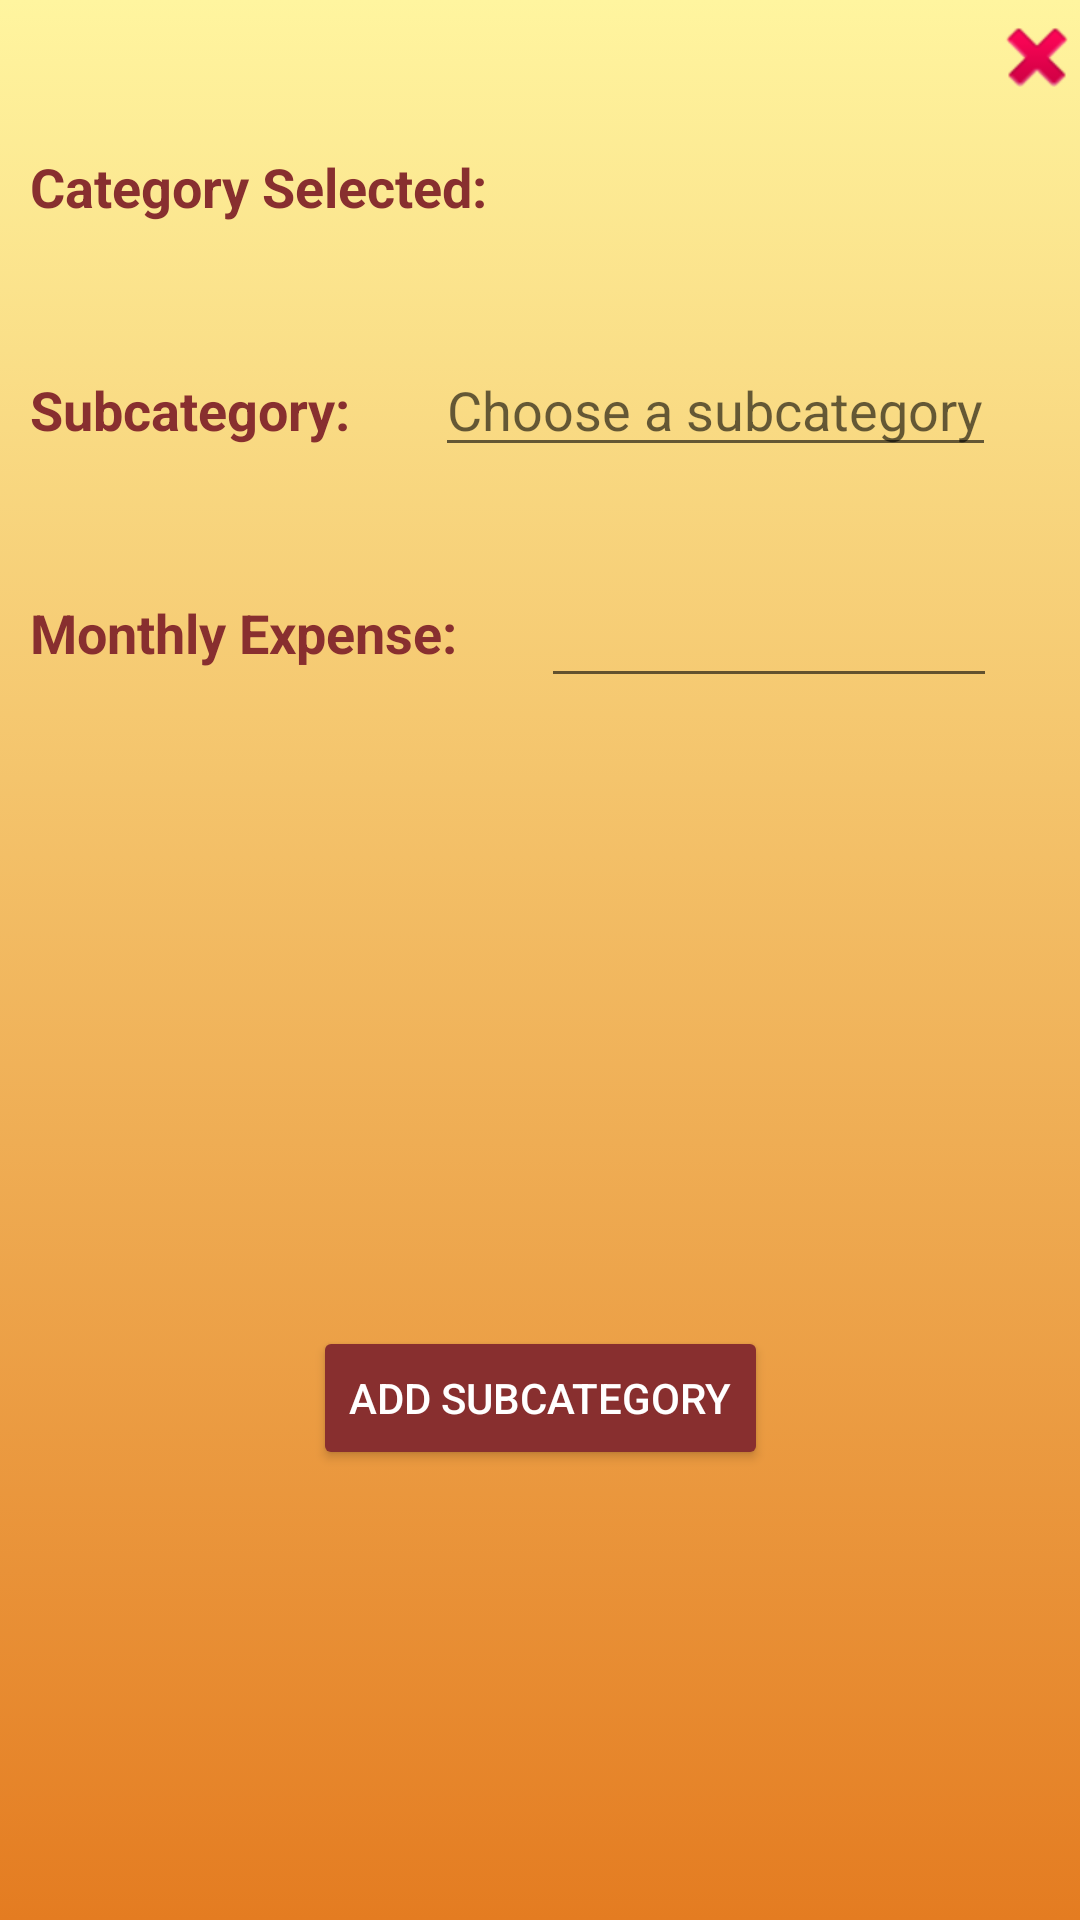

Android layout source for this screen:
<!-- AndroidManifest.xml: application theme Theme.BudgetVision -->
<!-- res/layout/popupwindow_subcategory.xml -->
<?xml version="1.0" encoding="utf-8"?>
<androidx.constraintlayout.widget.ConstraintLayout xmlns:android="http://schemas.android.com/apk/res/android"
    xmlns:app="http://schemas.android.com/apk/res-auto"
    xmlns:tools="http://schemas.android.com/tools"
    android:layout_width="match_parent"
    android:layout_height="match_parent"
    android:windowIsTranslucent="true"
    android:background="@drawable/popup_background">

    <ImageButton
        android:id="@+id/closePopupBtn"
        android:layout_width="21dp"
        android:layout_height="20dp"
        android:layout_marginEnd="4dp"
        android:layout_marginRight="4dp"
        android:background="@android:color/transparent"
        android:cropToPadding="false"
        android:onClick="closeActivity"
        android:src="@android:drawable/ic_delete"
        app:layout_constraintBottom_toTopOf="@+id/categoryAddLabel"
        app:layout_constraintEnd_toEndOf="parent"
        app:layout_constraintTop_toTopOf="parent"
        app:layout_constraintVertical_bias="0.3" />

    <TextView
        android:id="@+id/categoryLabel"
        android:layout_width="wrap_content"
        android:layout_height="wrap_content"
        android:layout_marginStart="10dp"
        android:layout_marginTop="50dp"
        android:text="Category Selected:"
        android:textColor="#882F2F"
        android:textSize="18sp"
        android:textStyle="bold"
        android:visibility="visible"
        app:layout_constraintStart_toStartOf="parent"
        app:layout_constraintTop_toTopOf="parent" />

    <TextView
        android:id="@+id/categoryAddLabel"
        android:layout_width="wrap_content"
        android:layout_height="wrap_content"
        android:layout_marginStart="50dp"
        android:layout_marginLeft="50dp"
        android:layout_marginTop="50dp"
        android:layout_marginEnd="55dp"
        android:layout_marginRight="55dp"
        android:textColor="#2F7073"
        android:textSize="18sp"
        app:layout_constraintEnd_toEndOf="parent"
        app:layout_constraintStart_toEndOf="@+id/categoryLabel"
        app:layout_constraintTop_toTopOf="parent" />

    <TextView
        android:id="@+id/ConfirmationText"
        android:layout_width="wrap_content"
        android:layout_height="wrap_content"
        android:layout_marginStart="25dp"
        android:layout_marginLeft="25dp"
        android:layout_marginEnd="25dp"
        android:layout_marginRight="25dp"
        android:layout_marginBottom="50dp"
        android:textColor="#590000"
        android:textSize="12sp"
        app:layout_constraintBottom_toTopOf="@+id/addSubcategoryBtn"
        app:layout_constraintEnd_toEndOf="parent"
        app:layout_constraintStart_toStartOf="parent" />

    <TextView
        android:id="@+id/SubcategoryLabel"
        android:layout_width="wrap_content"
        android:layout_height="wrap_content"
        android:layout_marginStart="10dp"
        android:layout_marginTop="50dp"
        android:text="Subcategory:"
        android:textColor="#882F2F"
        android:textSize="18sp"
        android:textStyle="bold"
        app:layout_constraintStart_toStartOf="parent"
        app:layout_constraintTop_toBottomOf="@+id/categoryLabel" />

    <TextView
        android:id="@+id/subcategoryLabel"
        android:layout_width="wrap_content"
        android:layout_height="wrap_content"
        android:layout_marginStart="10dp"
        android:layout_marginTop="50dp"
        android:text="Monthly Expense:"
        android:textColor="#882F2F"
        android:textSize="18sp"
        android:textStyle="bold"
        app:layout_constraintStart_toStartOf="parent"
        app:layout_constraintTop_toBottomOf="@+id/SubcategoryLabel" />

    <AutoCompleteTextView
        android:id="@+id/autoSubcategory"
        android:layout_width="wrap_content"
        android:layout_height="wrap_content"
        android:layout_marginTop="40dp"
        android:completionThreshold="1"
        android:digits="abcdefghijklmnopqrstuvwxyzABCDEFGHIJKLMNOPQRSTUVWXYZ "
        android:hint="Choose a subcategory"
        android:inputType="text"
        android:maxLength="20"
        app:layout_constraintEnd_toEndOf="parent"
        app:layout_constraintStart_toEndOf="@+id/SubcategoryLabel"
        app:layout_constraintTop_toBottomOf="@+id/categoryAddLabel" />

    <Button
        android:id="@+id/addSubcategoryBtn"
        android:layout_width="wrap_content"
        android:layout_height="wrap_content"
        android:layout_marginStart="20dp"
        android:layout_marginEnd="20dp"
        android:layout_marginBottom="150dp"
        android:backgroundTint="#882F2F"
        android:onClick="immediateStatus"
        android:text="Add Subcategory"
        android:textColor="@android:color/white"
        app:layout_constraintBottom_toBottomOf="parent"
        app:layout_constraintEnd_toEndOf="parent"
        app:layout_constraintStart_toStartOf="parent" />

    <EditText
        android:id="@+id/monthlyExpenseText"
        android:layout_width="152dp"
        android:layout_height="47dp"
        android:layout_marginTop="30dp"
        android:digits="0123456789."
        android:ems="10"
        android:inputType="numberDecimal"
        android:maxLength="10"
        app:layout_constraintEnd_toEndOf="parent"
        app:layout_constraintStart_toEndOf="@+id/subcategoryLabel"
        app:layout_constraintTop_toBottomOf="@+id/autoSubcategory" />

    <TextView
        android:id="@+id/maxSubcategoriesLabel"
        android:layout_width="wrap_content"
        android:layout_height="wrap_content"
        android:layout_marginTop="20dp"
        android:textColor="#041A2F"
        app:layout_constraintEnd_toEndOf="parent"
        app:layout_constraintStart_toStartOf="parent"
        app:layout_constraintTop_toBottomOf="@+id/addSubcategoryBtn" />


</androidx.constraintlayout.widget.ConstraintLayout>
<!-- resources referenced by this layout -->
<resources>
  <!-- drawable popup_background (drawable) -->
  <?xml version="1.0" encoding="utf-8"?>
  <selector xmlns:android="http://schemas.android.com/apk/res/android">
  
      <item>
          <shape>
              <gradient
                  android:angle="90"
                  android:startColor="#E47C21"
                  android:endColor="#FFF59F"
                  android:type="linear"
                  />
          </shape>
      </item>
  
  </selector>
  <style name="Theme.BudgetVision" parent="Theme.MaterialComponents.DayNight.NoActionBar">
          
          <item name="colorPrimary">@color/purple_500</item>
          <item name="colorPrimaryVariant">@color/purple_700</item>
          <item name="colorOnPrimary">@color/white</item>
          
          <item name="colorSecondary">@color/teal_200</item>
          <item name="colorSecondaryVariant">@color/teal_700</item>
          <item name="colorOnSecondary">@color/black</item>
          
          <item name="android:statusBarColor" tools:targetApi="l">?attr/colorPrimaryVariant</item>
          
      </style>
  <!-- not gathered from this repository: default colours our renderer supplied (Android Studio template values) -->
  <color name="purple_500">#FF6200EE</color>
  <color name="purple_700">#FF3700B3</color>
  <color name="teal_200">#FF03DAC5</color>
  <color name="teal_700">#FF018786</color>
  <color name="black">#FF000000</color>
  <color name="white">#FFFFFFFF</color>
</resources>
